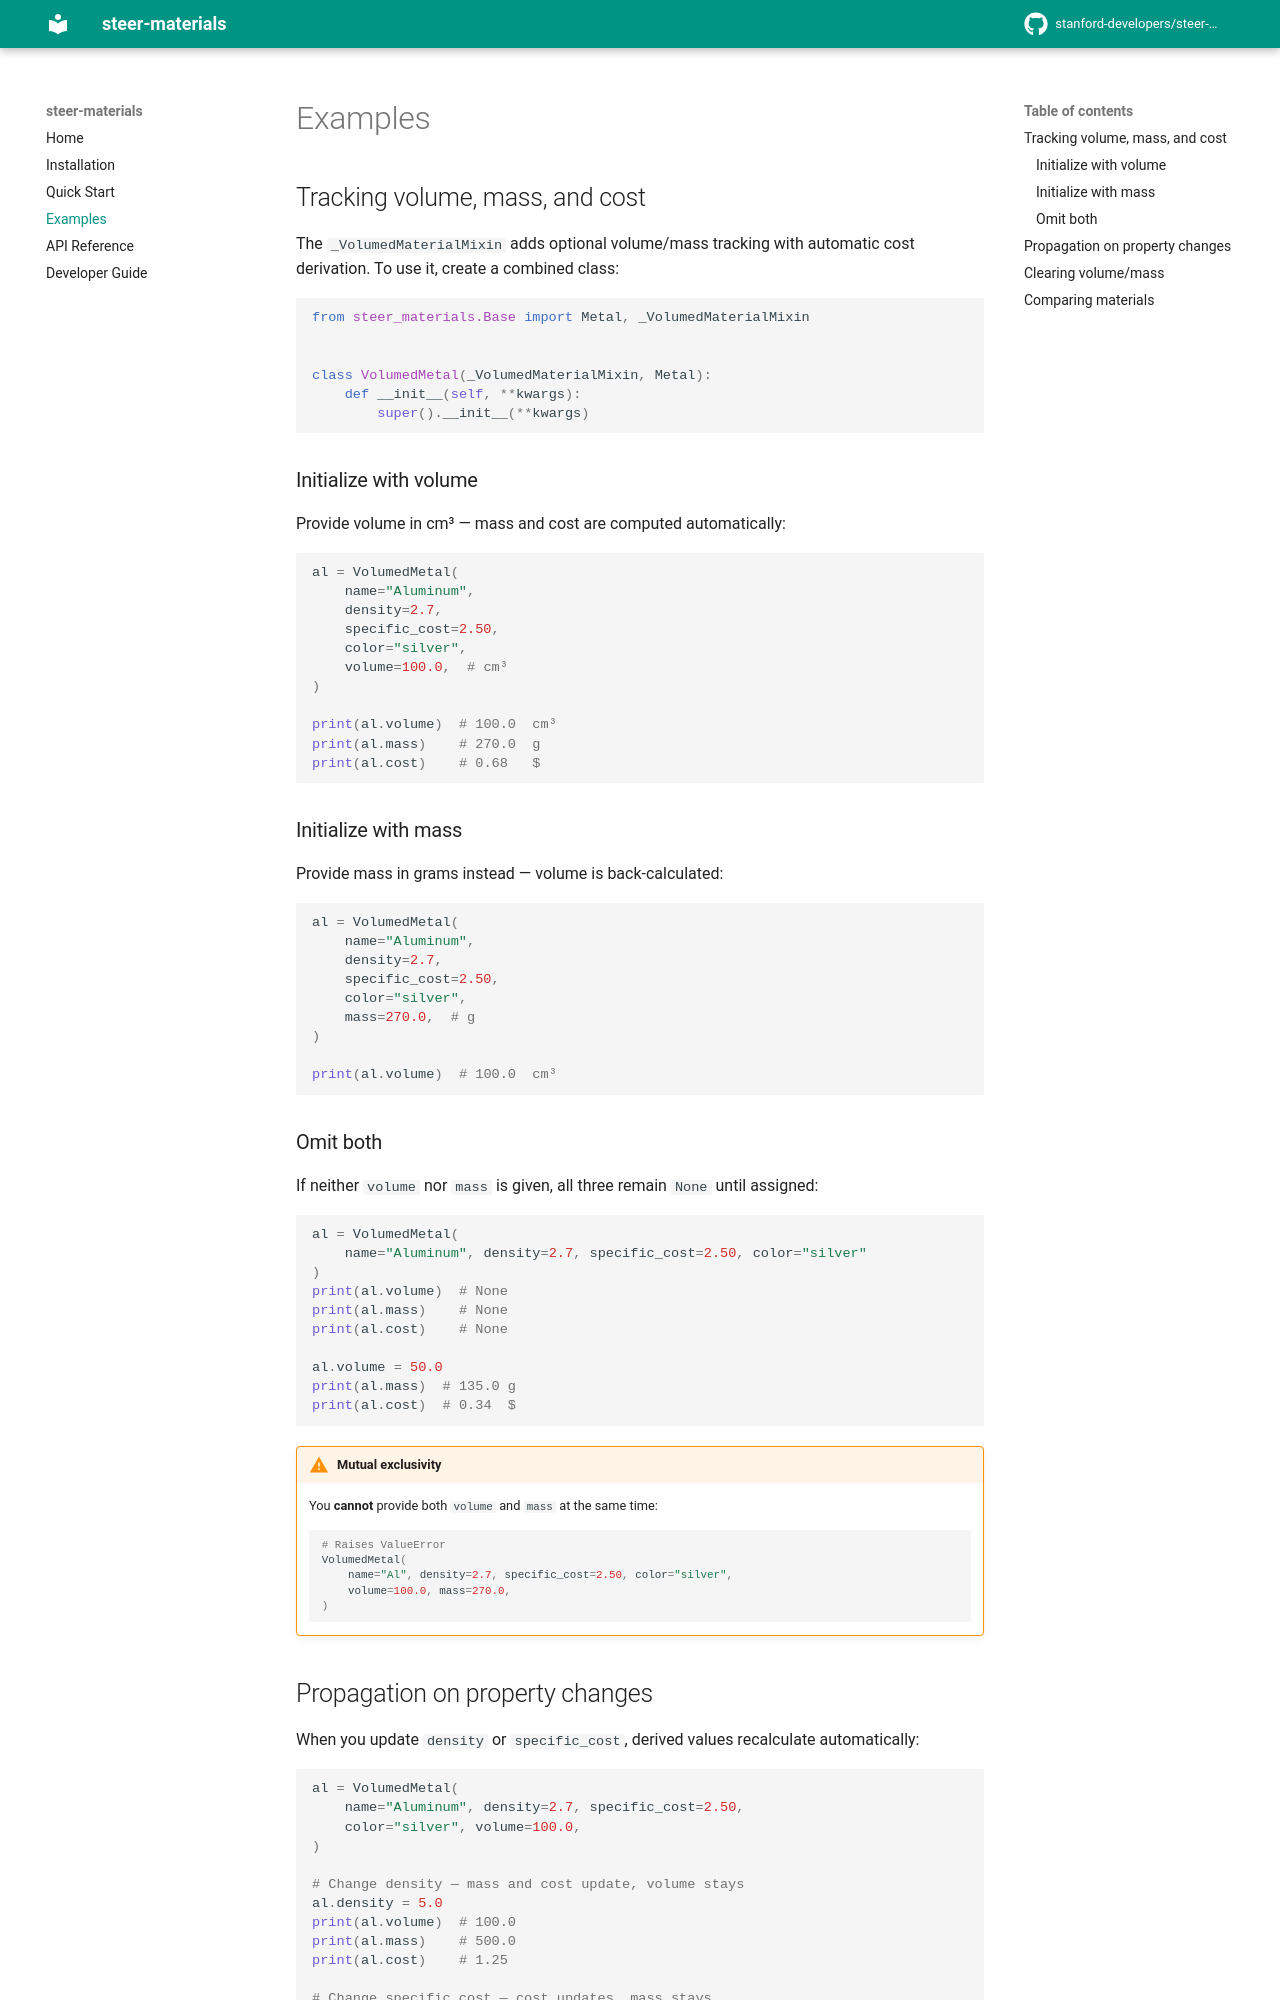

repository: stanford-developers/steer-materials · page: examples/index.html · generator: mkdocs

# Examples

## Tracking volume, mass, and cost

The `_VolumedMaterialMixin` adds optional volume/mass tracking with automatic cost derivation. To use it, create a combined class:

```python
from steer_materials.Base import Metal, _VolumedMaterialMixin


class VolumedMetal(_VolumedMaterialMixin, Metal):
    def __init__(self, **kwargs):
        super().__init__(**kwargs)
```

### Initialize with volume

Provide volume in cm³ — mass and cost are computed automatically:

```python
al = VolumedMetal(
    name="Aluminum",
    density=2.7,
    specific_cost=2.50,
    color="silver",
    volume=100.0,  # cm³
)

print(al.volume)  # 100.0  cm³
print(al.mass)    # 270.0  g
print(al.cost)    # 0.68   $
```

### Initialize with mass

Provide mass in grams instead — volume is back-calculated:

```python
al = VolumedMetal(
    name="Aluminum",
    density=2.7,
    specific_cost=2.50,
    color="silver",
    mass=270.0,  # g
)

print(al.volume)  # 100.0  cm³
```

### Omit both

If neither `volume` nor `mass` is given, all three remain `None` until assigned:

```python
al = VolumedMetal(
    name="Aluminum", density=2.7, specific_cost=2.50, color="silver"
)
print(al.volume)  # None
print(al.mass)    # None
print(al.cost)    # None

al.volume = 50.0
print(al.mass)  # 135.0 g
print(al.cost)  # 0.34  $
```

!!! warning "Mutual exclusivity"
    You **cannot** provide both `volume` and `mass` at the same time:

    ```python
    # Raises ValueError
    VolumedMetal(
        name="Al", density=2.7, specific_cost=2.50, color="silver",
        volume=100.0, mass=270.0,
    )
    ```
